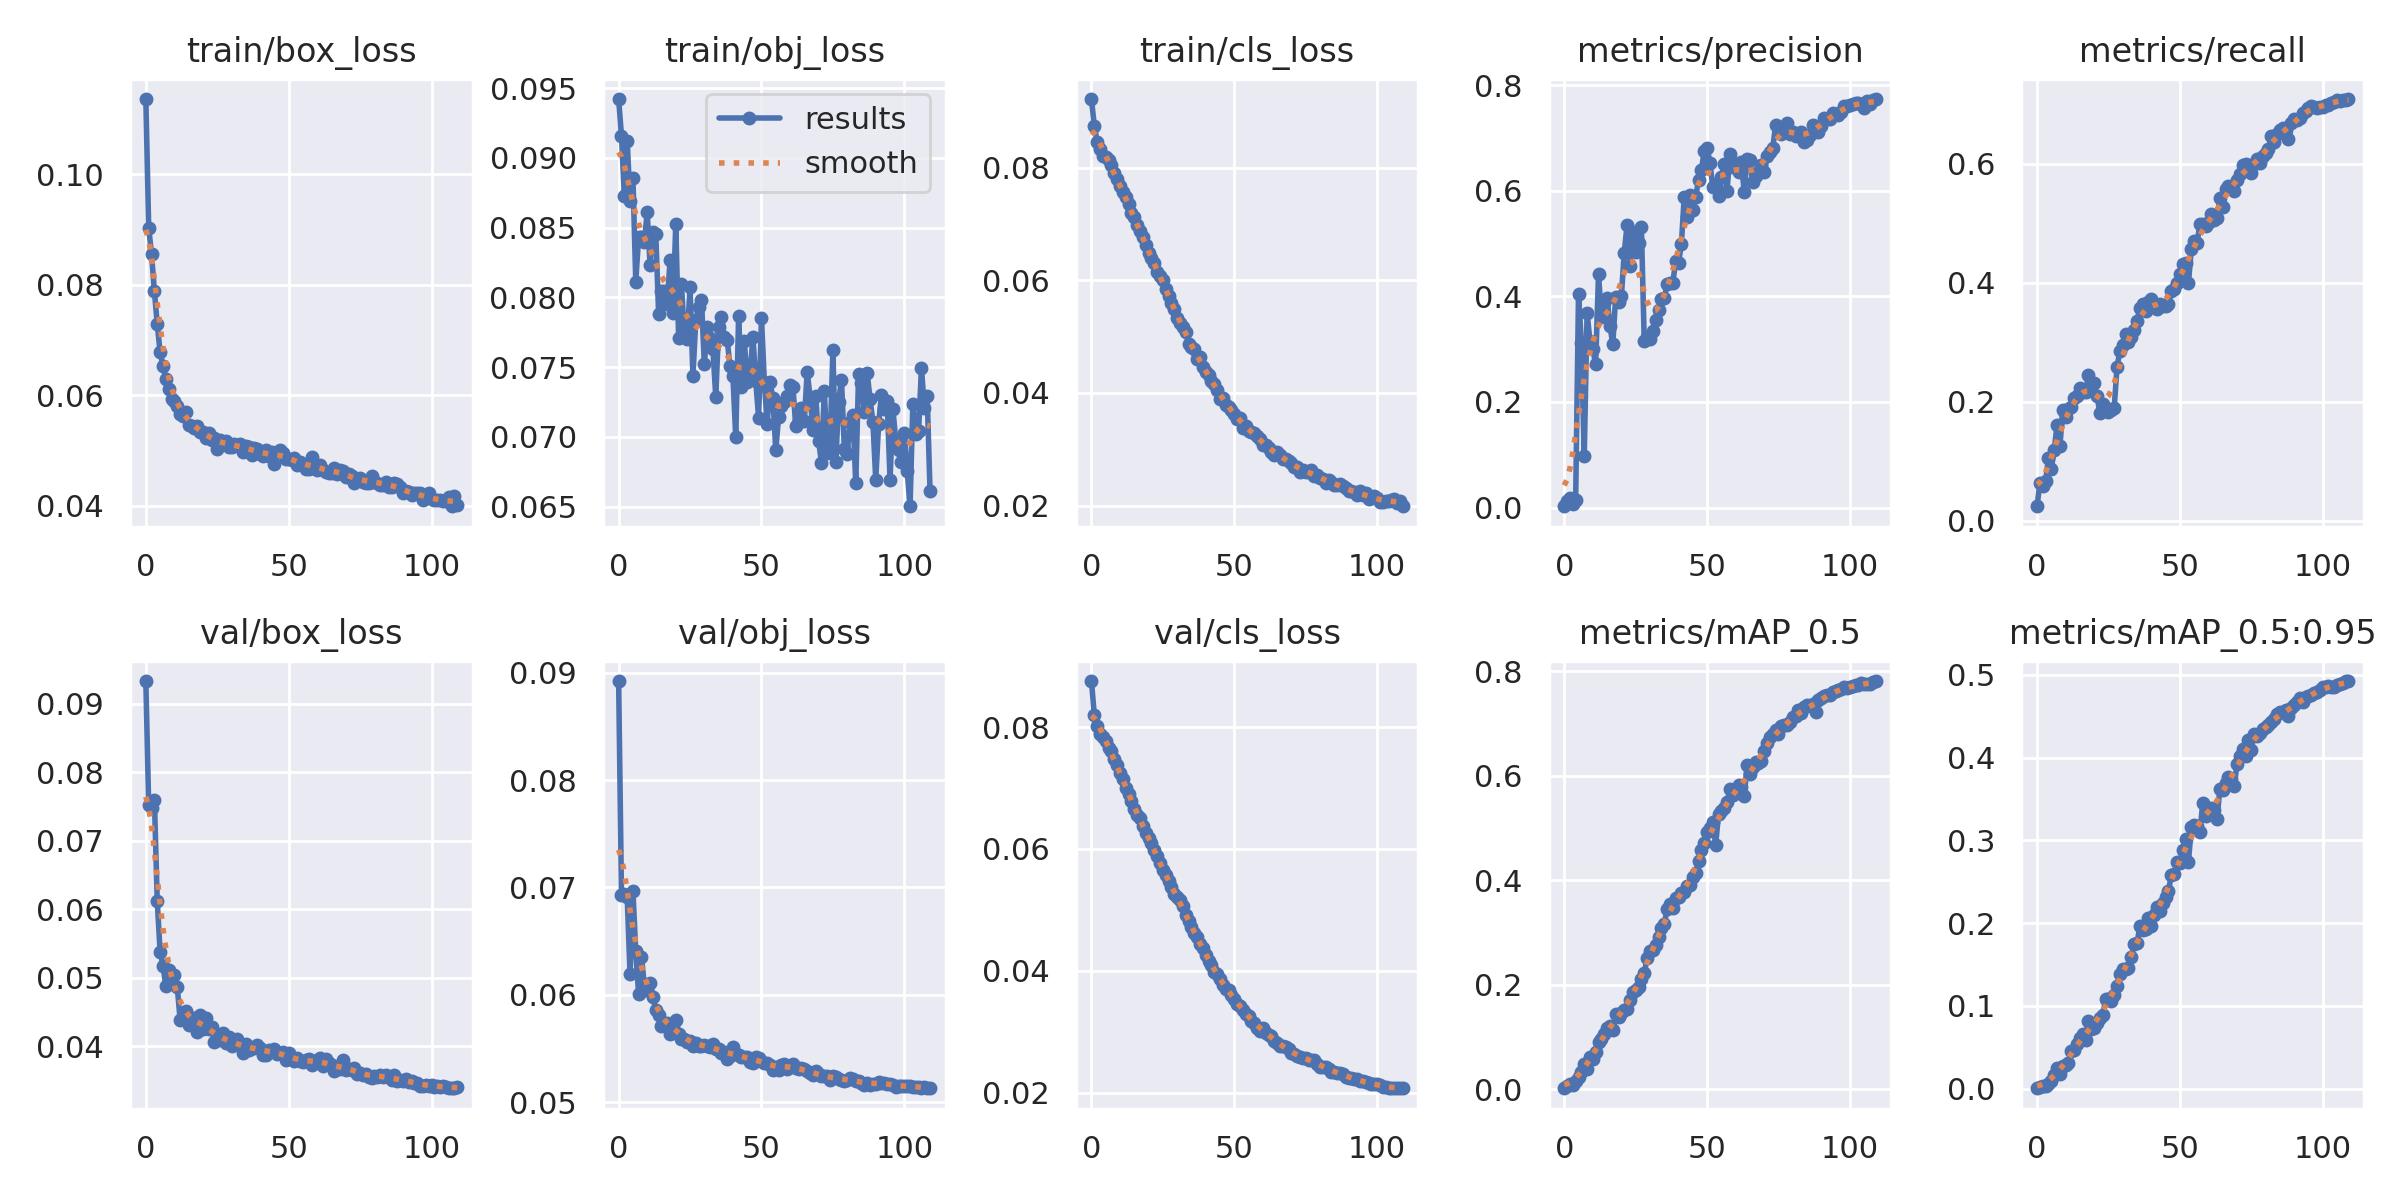

Source data for this figure (header and first rows):
epoch, train/box_loss, train/obj_loss, train/cls_loss, metrics/precision, metrics/recall, metrics/mAP_0.5, metrics/mAP_0.5:0.95, val/box_loss, val/obj_loss, val/cls_loss, x/lr0, x/lr1, x/lr2
0, 0.1136, 0.09422, 0.09216, 0.002495, 0.0243, 0.001508, 0.0005467, 0.09328, 0.08921, 0.08756, 0.07081, 0.003243, 0.003243
1, 0.09032, 0.09157, 0.08743, 0.01226, 0.06294, 0.005112, 0.002008, 0.07517, 0.06928, 0.08204, 0.04075, 0.006517, 0.006517
2, 0.08547, 0.08729, 0.08455, 0.01725, 0.05882, 0.008898, 0.003225, 0.07473, 0.0694, 0.08025, 0.01063, 0.009732, 0.009732
3, 0.07879, 0.0912, 0.08328, 0.006837, 0.06624, 0.00853, 0.003304, 0.07593, 0.06913, 0.07884, 0.00973, 0.00973, 0.00973
4, 0.07285, 0.08691, 0.08209, 0.01371, 0.1057, 0.01622, 0.006186, 0.06112, 0.06191, 0.07833, 0.00973, 0.00973, 0.00973
5, 0.06776, 0.08858, 0.08181, 0.4051, 0.08771, 0.02233, 0.008736, 0.05379, 0.06971, 0.07768, 0.00964, 0.00964, 0.00964
6, 0.06532, 0.08114, 0.08125, 0.3118, 0.1181, 0.03278, 0.01616, 0.05178, 0.06405, 0.07663, 0.00955, 0.00955, 0.00955
7, 0.06298, 0.08433, 0.08039, 0.09841, 0.1601, 0.04711, 0.02475, 0.04876, 0.06006, 0.0761, 0.00946, 0.00946, 0.00946
8, 0.06112, 0.08432, 0.07907, 0.3684, 0.125, 0.03795, 0.01804, 0.05114, 0.06356, 0.07468, 0.00937, 0.00937, 0.00937
9, 0.05922, 0.08394, 0.07796, 0.3152, 0.1853, 0.06124, 0.02778, 0.04924, 0.0609, 0.07381, 0.00928, 0.00928, 0.00928
10, 0.05896, 0.08611, 0.0768, 0.3001, 0.1742, 0.05808, 0.02884, 0.05047, 0.06043, 0.07239, 0.00919, 0.00919, 0.00919
11, 0.05802, 0.08234, 0.0757, 0.2712, 0.1874, 0.07128, 0.03149, 0.04868, 0.06109, 0.07155, 0.0091, 0.0091, 0.0091
12, 0.05666, 0.08471, 0.07474, 0.4419, 0.1912, 0.09021, 0.04543, 0.04386, 0.05984, 0.07002, 0.00901, 0.00901, 0.00901
13, 0.05627, 0.08456, 0.07352, 0.3615, 0.2057, 0.09602, 0.04641, 0.0441, 0.05857, 0.06904, 0.00892, 0.00892, 0.00892
14, 0.05693, 0.07883, 0.07194, 0.3883, 0.2102, 0.1048, 0.05371, 0.04514, 0.0581, 0.06791, 0.00883, 0.00883, 0.00883
15, 0.05454, 0.08044, 0.07118, 0.3965, 0.2223, 0.1169, 0.0607, 0.0431, 0.05715, 0.06658, 0.00874, 0.00874, 0.00874
16, 0.05439, 0.08043, 0.06987, 0.3446, 0.2161, 0.1205, 0.06616, 0.0441, 0.0574, 0.06562, 0.00865, 0.00865, 0.00865
17, 0.05409, 0.07953, 0.06878, 0.3091, 0.2165, 0.1136, 0.05919, 0.0441, 0.05735, 0.06503, 0.00856, 0.00856, 0.00856
18, 0.05445, 0.08266, 0.06761, 0.3992, 0.2453, 0.1439, 0.08222, 0.04216, 0.05637, 0.06376, 0.00847, 0.00847, 0.00847
19, 0.0533, 0.07886, 0.06624, 0.3898, 0.2269, 0.1374, 0.07172, 0.04451, 0.05716, 0.06255, 0.00838, 0.00838, 0.00838
20, 0.05329, 0.08526, 0.06478, 0.4, 0.2306, 0.1458, 0.07279, 0.04251, 0.05766, 0.06181, 0.00829, 0.00829, 0.00829
21, 0.05229, 0.07709, 0.06402, 0.4831, 0.209, 0.1521, 0.0793, 0.04412, 0.05636, 0.06095, 0.0082, 0.0082, 0.0082
22, 0.05323, 0.08093, 0.06301, 0.535, 0.1815, 0.1542, 0.08516, 0.04258, 0.05587, 0.05981, 0.00811, 0.00811, 0.00811
23, 0.0518, 0.07724, 0.06147, 0.4576, 0.1967, 0.1709, 0.08888, 0.04281, 0.05593, 0.05876, 0.00802, 0.00802, 0.00802
24, 0.05227, 0.07702, 0.06075, 0.522, 0.189, 0.186, 0.1081, 0.04068, 0.05564, 0.05765, 0.00793, 0.00793, 0.00793
25, 0.05024, 0.08074, 0.06007, 0.484, 0.1823, 0.19, 0.1084, 0.04127, 0.05573, 0.05649, 0.00784, 0.00784, 0.00784
26, 0.05179, 0.07435, 0.05845, 0.5013, 0.1861, 0.1949, 0.1059, 0.04087, 0.05529, 0.05567, 0.00775, 0.00775, 0.00775
27, 0.05156, 0.07835, 0.05714, 0.5321, 0.189, 0.2107, 0.1129, 0.04199, 0.0555, 0.05473, 0.00766, 0.00766, 0.00766
28, 0.05173, 0.07934, 0.05593, 0.3157, 0.2579, 0.2216, 0.124, 0.04051, 0.05521, 0.05371, 0.00757, 0.00757, 0.00757
29, 0.0507, 0.07983, 0.05491, 0.3227, 0.2851, 0.2502, 0.1387, 0.04129, 0.05529, 0.05263, 0.00748, 0.00748, 0.00748
30, 0.05057, 0.0752, 0.05335, 0.3194, 0.2953, 0.2637, 0.1445, 0.04006, 0.05533, 0.05211, 0.00739, 0.00739, 0.00739
31, 0.05124, 0.07787, 0.05243, 0.3335, 0.3135, 0.266, 0.1444, 0.04043, 0.05521, 0.05158, 0.0073, 0.0073, 0.0073
32, 0.05094, 0.07709, 0.05175, 0.3555, 0.3004, 0.2754, 0.1457, 0.04112, 0.05514, 0.05063, 0.00721, 0.00721, 0.00721
33, 0.05117, 0.07632, 0.05087, 0.3751, 0.3083, 0.2904, 0.159, 0.0403, 0.05544, 0.04909, 0.00712, 0.00712, 0.00712
34, 0.04979, 0.07286, 0.04872, 0.3955, 0.3201, 0.308, 0.1753, 0.03906, 0.05502, 0.04809, 0.00703, 0.00703, 0.00703
35, 0.05086, 0.07789, 0.0481, 0.3967, 0.3349, 0.3156, 0.1757, 0.0403, 0.05493, 0.04713, 0.00694, 0.00694, 0.00694
36, 0.05053, 0.07858, 0.04773, 0.423, 0.3582, 0.3441, 0.1963, 0.03944, 0.05462, 0.04618, 0.00685, 0.00685, 0.00685
37, 0.0492, 0.07715, 0.04609, 0.4247, 0.3645, 0.3536, 0.1923, 0.03982, 0.05472, 0.0455, 0.00676, 0.00676, 0.00676
38, 0.05038, 0.07695, 0.0463, 0.4255, 0.353, 0.3469, 0.1929, 0.03975, 0.05404, 0.04439, 0.00667, 0.00667, 0.00667
39, 0.05026, 0.07505, 0.04456, 0.4664, 0.3672, 0.3659, 0.2063, 0.04015, 0.05434, 0.04378, 0.00658, 0.00658, 0.00658
40, 0.04929, 0.07435, 0.04364, 0.4633, 0.3728, 0.3681, 0.1967, 0.03975, 0.05513, 0.04266, 0.00649, 0.00649, 0.00649
41, 0.04904, 0.06997, 0.04313, 0.4985, 0.3595, 0.3756, 0.2093, 0.03876, 0.05454, 0.04165, 0.0064, 0.0064, 0.0064
42, 0.0501, 0.07866, 0.04204, 0.589, 0.3555, 0.3774, 0.2198, 0.03875, 0.05442, 0.04102, 0.00631, 0.00631, 0.00631
43, 0.04902, 0.07355, 0.0416, 0.5509, 0.3649, 0.3888, 0.2145, 0.03953, 0.05424, 0.03974, 0.00622, 0.00622, 0.00622
44, 0.04972, 0.07688, 0.04053, 0.5911, 0.3602, 0.3913, 0.2239, 0.03925, 0.05418, 0.03947, 0.00613, 0.00613, 0.00613
45, 0.04748, 0.07394, 0.039, 0.5645, 0.3609, 0.4059, 0.2318, 0.03958, 0.05423, 0.03859, 0.00604, 0.00604, 0.00604
46, 0.04962, 0.07446, 0.03912, 0.5884, 0.3644, 0.4139, 0.2386, 0.0389, 0.05377, 0.03771, 0.00595, 0.00595, 0.00595
47, 0.05015, 0.07718, 0.03784, 0.6203, 0.3864, 0.4375, 0.2581, 0.03902, 0.05364, 0.03704, 0.00586, 0.00586, 0.00586
48, 0.0496, 0.07401, 0.03743, 0.6393, 0.3887, 0.4573, 0.2593, 0.03911, 0.05424, 0.03678, 0.00577, 0.00577, 0.00577
49, 0.04842, 0.07135, 0.03698, 0.6749, 0.3992, 0.4705, 0.2733, 0.03795, 0.05409, 0.03606, 0.00568, 0.00568, 0.00568
50, 0.04845, 0.07854, 0.03627, 0.6811, 0.4143, 0.4919, 0.2729, 0.03907, 0.05388, 0.03531, 0.00559, 0.00559, 0.00559
51, 0.04823, 0.07394, 0.03536, 0.6536, 0.432, 0.4995, 0.288, 0.0382, 0.05363, 0.03457, 0.0055, 0.0055, 0.0055
52, 0.04863, 0.07092, 0.03558, 0.6063, 0.4334, 0.5124, 0.302, 0.03789, 0.0537, 0.0342, 0.00541, 0.00541, 0.00541
53, 0.04744, 0.0739, 0.03371, 0.6138, 0.3989, 0.4672, 0.2737, 0.03824, 0.0535, 0.03356, 0.00532, 0.00532, 0.00532
54, 0.04797, 0.07279, 0.0341, 0.5899, 0.4563, 0.5272, 0.3162, 0.0379, 0.05297, 0.03283, 0.00523, 0.00523, 0.00523
55, 0.04752, 0.06904, 0.03327, 0.6264, 0.4695, 0.5335, 0.3186, 0.03777, 0.05333, 0.03261, 0.00514, 0.00514, 0.00514
56, 0.04664, 0.07145, 0.03307, 0.6509, 0.466, 0.538, 0.3179, 0.03798, 0.05302, 0.03171, 0.00505, 0.00505, 0.00505
57, 0.04659, 0.07219, 0.03281, 0.6, 0.4988, 0.5491, 0.31, 0.03822, 0.05352, 0.03147, 0.00496, 0.00496, 0.00496
58, 0.04877, 0.07247, 0.03237, 0.6706, 0.4986, 0.5751, 0.3447, 0.03725, 0.05356, 0.03056, 0.00487, 0.00487, 0.00487
59, 0.04719, 0.07289, 0.0319, 0.6446, 0.4954, 0.5629, 0.3297, 0.03777, 0.05316, 0.03008, 0.00478, 0.00478, 0.00478
... 50 more rows
